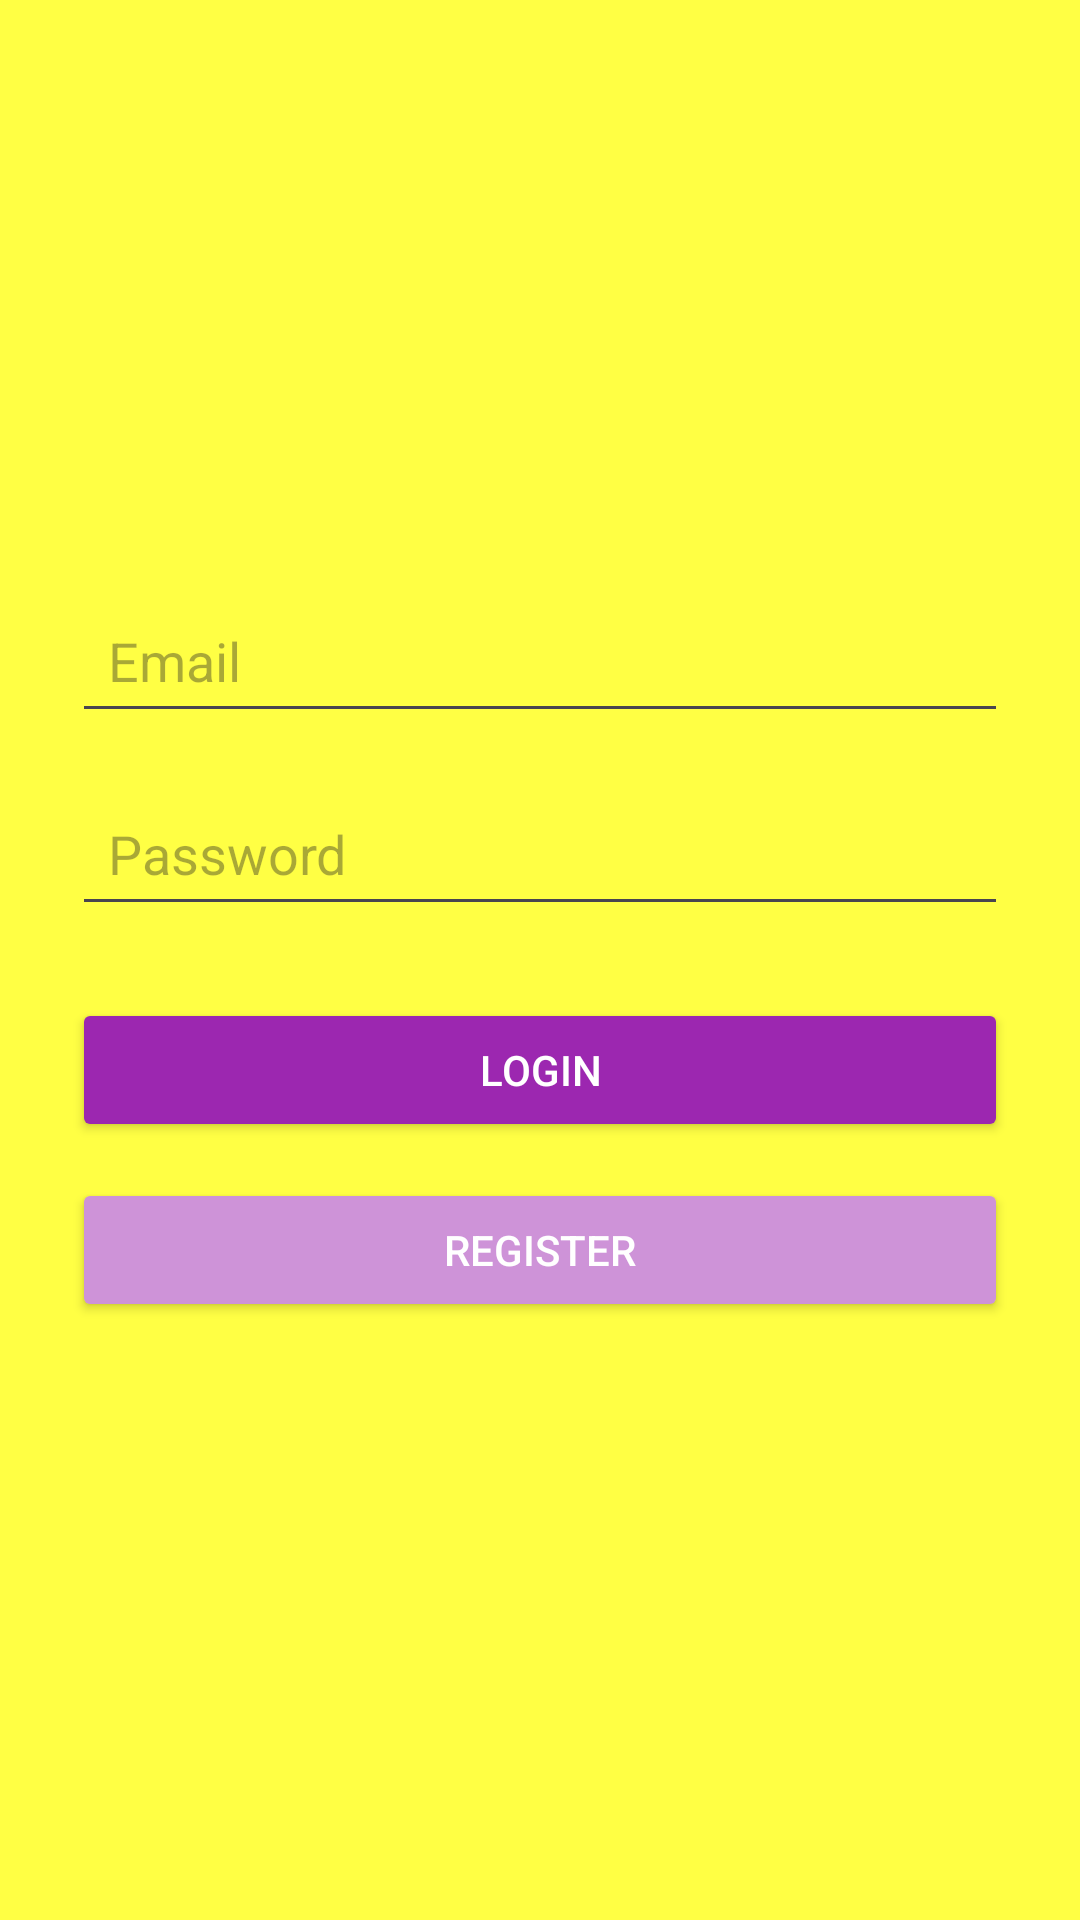

Write the Android layout XML for this screen, with the resource values it uses.
<!-- AndroidManifest.xml: application theme Theme.Blooddonor -->
<!-- res/layout/activity_login.xml -->
<?xml version="1.0" encoding="utf-8"?>
<androidx.constraintlayout.widget.ConstraintLayout
    xmlns:android="http://schemas.android.com/apk/res/android"
    xmlns:app="http://schemas.android.com/apk/res-auto"
    android:layout_width="match_parent"
    android:layout_height="match_parent"
    android:padding="24dp"
    android:background="#FFFFFF44">
    <ImageView
        android:id="@+id/logoImageView"
        android:layout_width="100dp"
        android:layout_height="140dp"
        android:src="@drawable/user"
        android:contentDescription="App Logo"
        app:layout_constraintTop_toTopOf="parent"
        app:layout_constraintBottom_toTopOf="@+id/emailEditText"
        app:layout_constraintStart_toStartOf="parent"
        app:layout_constraintEnd_toEndOf="parent"
        app:layout_constraintVertical_chainStyle="packed"/>
    <EditText
        android:id="@+id/emailEditText"
        android:layout_width="0dp"
        android:layout_height="wrap_content"
        android:hint="Email"
        android:inputType="textEmailAddress"
        android:padding="12dp"

        app:layout_constraintTop_toBottomOf="@+id/logoImageView"
        app:layout_constraintStart_toStartOf="parent"
        app:layout_constraintEnd_toEndOf="parent"
        android:layout_marginTop="32dp" />
    <EditText
        android:id="@+id/passwordEditText"
        android:layout_width="0dp"
        android:layout_height="wrap_content"
        android:hint="Password"
        android:inputType="textPassword"
        android:padding="12dp"

        app:layout_constraintTop_toBottomOf="@+id/emailEditText"
        app:layout_constraintStart_toStartOf="parent"
        app:layout_constraintEnd_toEndOf="parent"
        android:layout_marginTop="16dp" />
    <Button
        android:id="@+id/loginButton"
        android:layout_width="0dp"
        android:layout_height="wrap_content"
        android:text="Login"
        android:backgroundTint="#9C27B0"
        android:onClick="signIn"
        android:textColor="#FFFFFF"
        app:layout_constraintTop_toBottomOf="@+id/passwordEditText"
        app:layout_constraintStart_toStartOf="parent"
        app:layout_constraintEnd_toEndOf="parent"
        android:layout_marginTop="24dp" />
    <Button
        android:id="@+id/registerButton"
        android:layout_width="0dp"
        android:layout_height="wrap_content"
        android:text="Register"
        android:onClick="signup"
        android:backgroundTint="#CE93D8"
        android:textColor="#FFFFFF"
        app:layout_constraintTop_toBottomOf="@+id/loginButton"
        app:layout_constraintStart_toStartOf="parent"
        app:layout_constraintEnd_toEndOf="parent"
        android:layout_marginTop="12dp" />

</androidx.constraintlayout.widget.ConstraintLayout>
<!-- resources referenced by this layout -->
<resources>
  <style name="Theme.Blooddonor" parent="Base.Theme.Blooddonor" />
  <style name="Base.Theme.Blooddonor" parent="Theme.Material3.DayNight.NoActionBar">
          
          
      </style>
</resources>
